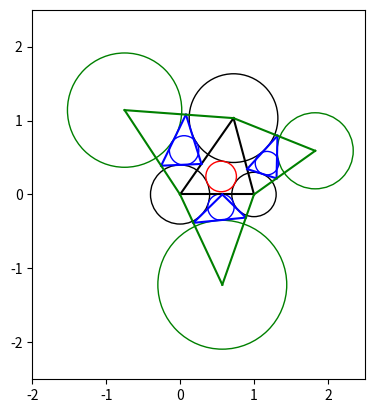

Python code for this plot:
import math
import matplotlib
import matplotlib.patches
import matplotlib.pyplot as plt
import sympy
import numpy as np

fig, ax = plt.subplots()
plt.xlim(-2.,2.5)
plt.ylim(-2.5,2.5)
ax.set_aspect(1)

def lseg(pA, pB, **karg):
    a = np.array([pA, pB])
    plt.plot(*a.T, **karg)

def polyline(ps, **karg):
    for pA,pB in zip(ps[:-1], ps[1:]):
        lseg(pA, pB, **karg)

def polygon(ps, **karg):
    polyline(ps+ps[:1], **karg)

def rad(degree):
    return math.pi*degree/180

def dsqr(v):
    x,y = v
    return x**2+y**2

def vlen(v):
    return math.sqrt(dsqr(v))

def vunit(v):
    return v/vlen(v)

def urotate(v, u):
    x,y = v
    c,s = u
    return np.array([x*c-y*s, x*s+y*c])

def rotate(v, a):
    x,y = v
    c = math.cos(a)
    s = math.sin(a)
    return np.array([x*c-y*s, x*s+y*c])

def dot(vA, vB):
    xA,yA = vA
    xB,yB = vB
    return xA*xB+yA*yB

def vangle(vA, vB):
    va = vlen(vA)
    vb = vlen(vB)
    c = dot(vA, vB)/(va*vb)
    return math.acos(c)

def linemp(m, p):
    x,y = p
    b = y-m*x
    return (m,b)

def slope(pA, pB):
    xA,yA = pA
    xB,yB = pB
    m = (yB-yA)/(xB-xA)
    return m

def line2p(pA, pB):
    return linemp(slope(pA,pB),pA)

def lineabc(a, b, c):
    return (-a/b, -c/b)

def x2line(l1, l2):
    m1,b1 = l1
    m2,b2 = l2
    x = (b1-b2)/(m2-m1)
    y = m1*x+b1
    return np.array([x,y])

def vfoot(pX, pA, pB):
    AB = vlen(pB-pA)
    BC = vlen(pX-pB)
    CA = vlen(pA-pX)
    x = (CA**2-BC**2)/AB**2
    qA = .5*(1+x)
    qB = .5*(1-x)
    return qB*pA+qA*pB

def vfoot3(pA, pB, pC):
    phA = vfoot(pA, pB, pC)
    phB = vfoot(pB, pC, pA)
    phC = vfoot(pC, pA, pB)
    return phA,phB,phC

def pldist(pX, pA, pB):
    pH = vfoot(pX, pA, pB)
    return vlen(pX-pH)

def incircle(pA, pB, pC):
    l1 = bisect(pA, pB-pA, pC-pA)
    l2 = bisect(pB, pC-pB, pA-pB)
    pI = x2line(l1, l2)
    rI = pldist(pI, pA, pB)
    return pI,rI

def circumcircle(pA, pB, pC):
    m1 = slope(pA, pC)
    m2 = slope(pB, pC)
    l1 = linemp(-1/m1, 1/2*(pA+pC))
    l2 = linemp(-1/m2, 1/2*(pB+pC))
    pO = x2line(l1,l2)
    rO = vlen(pO-pA)
    return pO,rO

def findC(pA, pB, tA, tB):
    x = tB/(tA+tB)
    y = x*tA
    vAB = pB-pA
    v = vlen(vAB)*np.array([x,y])
    return pA+urotate(v, vunit(vAB))

def bisect(pA, v1, v2):
    a = vangle(v1, v2)
    pM = pA+rotate(v1, a/2)
    return line2p(pA,pM)

def excircle(pA, pB, rA, rB):
    a = math.acos((rA+rB)/vlen(pB-pA))
    uvAB = vunit(pB-pA)

    ptA = pA+rotate(rA*uvAB,a)
    ptB = pB+rotate(-rB*uvAB,a)
    l1 = line2p(ptA,ptB)
    ptA = pA+rotate(rA*uvAB,-a)
    ptB = pB+rotate(-rB*uvAB,-a)
    l2 = line2p(ptA,ptB)

    b = math.acos((rA-rB)/vlen(pB-pA))
    ptA = pA+rotate(rA*uvAB,b)
    ptB = pB+rotate(rB*uvAB,b)
    l3 = line2p(ptA,ptB)

    pX = x2line(l1, l2)
    pY = x2line(l2, l3)
    pZ = x2line(l1, l3)
    bl1 = bisect(pY, pY-pX, pZ-pY)
    bl2 = bisect(pZ, pY-pZ, pZ-pX)
    pO = x2line(bl1,bl2)
    pH = vfoot(pO, pY, pZ)
    rO = vlen(pO-pH)
    return pX,pY,pZ,pO,rO

def t3circle(pA, rA, pB, rB, pC, rC):
    xA,yA = pA
    xB,yB = pB
    xC,yC = pC
    #(x-xA)^2+(y-yA)^2=(r+rA)^2
    #(x-xB)^2+(y-yB)^2=(r+rB)^2
    #(x-xC)^2+(y-yC)^2=(r+rC)^2
    #A-B
    #ax+by+cr+d=0
    a1 = 2*(xB-xA)
    b1 = 2*(yB-yA)
    c1 = -2*(rA-rB)
    d1 = -(rA**2-rB**2)+(xA**2-xB**2)+(yA**2-yB**2)
    a2 = 2*(xC-xA)
    b2 = 2*(yC-yA)
    c2 = -2*(rA-rC)
    d2 = -(rA**2-rC**2)+(xA**2-xC**2)+(yA**2-yC**2)
    #express x,y as a linear function of r
    #x=xm r +xb, y=ym r +yb
    xm,xb = lineabc(c1*b2-c2*b1,a1*b2-a2*b1,d1*b2-d2*b1)
    ym,yb = lineabc(c1*a2-c2*a1,-a1*b2+a2*b1,d1*a2-d2*a1)
    #plug back in eq 1
    #ar^2+br+c=0
    a = xm**2+ym**2-1
    b = 2*xm*(xb-xA)+2*ym*(yb-yA)-2*rA
    c = (xb-xA)**2+(yb-yA)**2-rA**2
    d = b**2-4*a*c
    u = -b/(2*a)
    v = math.sqrt(d)/(2*a)
    r1,r2 = u+v,u-v
    pO1 = np.array([xm*r1+xb, ym*r1+yb])
    pO2 = np.array([xm*r2+xb, ym*r2+yb])
    return pO1,r1,pO2,r2

def run():
    """
    pA = np.array([0,0])
    pB = np.array([.2,0])
    aA = rad(15)
    aB = rad(150)
    rA = .08
    rB = .06
    rC = .12
    """
    pA = np.array([0,0])
    pB = np.array([1,0])
    aA = rad(55)
    aB = rad(75)
    rA = .4
    rB = .3
    rC = .6

    pC = findC(pA, pB, math.tan(aA), math.tan(aB))

    polygon([pA,pB,pC], color="k")
    ax.add_patch(matplotlib.patches.Circle(pA, rA, color="k", fill=False))
    ax.add_patch(matplotlib.patches.Circle(pB, rB, color="k", fill=False))
    ax.add_patch(matplotlib.patches.Circle(pC, rC, color="k", fill=False))

    p1,p2,p3,p4,d1 = excircle(pB,pA,rB,rA)
    polygon([p1,p2,p3], color="b")
    polyline([pA,p4,pB], color="g")
    ax.add_patch(matplotlib.patches.Circle(p4, d1, color="g", fill=False))
    peAB = p4
    p4,d1 = circumcircle(1/2*(p1+p2), 1/2*(p2+p3), 1/2*(p3+p1))
    ax.add_patch(matplotlib.patches.Circle(p4, d1, color="b", fill=False))
    p1,p2,p3,p4,d1 = excircle(pA,pC,rA,rC)
    polygon([p1,p2,p3], color="b")
    polyline([pA,p4,pC], color="g")
    ax.add_patch(matplotlib.patches.Circle(p4, d1, color="g", fill=False))
    peAC = p4
    p4,d1 = circumcircle(1/2*(p1+p2), 1/2*(p2+p3), 1/2*(p3+p1))
    ax.add_patch(matplotlib.patches.Circle(p4, d1, color="b", fill=False))
    p1,p2,p3,p4,d1 = excircle(pC,pB,rC,rB)
    polygon([p1,p2,p3], color="b")
    polyline([pB,p4,pC], color="g")
    ax.add_patch(matplotlib.patches.Circle(p4, d1, color="g", fill=False))
    peBC = p4
    p4,d1 = circumcircle(1/2*(p1+p2), 1/2*(p2+p3), 1/2*(p3+p1))
    ax.add_patch(matplotlib.patches.Circle(p4, d1, color="b", fill=False))
    #polygon([peAB,peAC,peBC], color="b")
    p1,p2,p3 = vfoot3(peAB, peBC, peAC)
    #polygon([p1,p2,p3], color="b")
    p1,d1 = incircle(p1, p2, p3)
    #ax.add_patch(matplotlib.patches.Circle(p1, d1, color="b", fill=False))

    p1,d1,p2,d2 = t3circle(pA, rA, pB, rB, pC, rC)
    #ax.add_patch(matplotlib.patches.Circle(p1, d1, color="r", fill=False))
    ax.add_patch(matplotlib.patches.Circle(p2, d2, color="r", fill=False))
    l1=linemp(-1/slope(pA,p2),pA+rA*vunit(p2-pA))
    l2=linemp(-1/slope(pB,p2),pB+rB*vunit(p2-pB))
    l3=linemp(-1/slope(pC,p2),pC+rC*vunit(p2-pC))
    p1,p2,p3 = x2line(l1, l2),x2line(l2, l3),x2line(l3, l1)
    #polygon([p1,p2,p3], color="k")

    plt.show()

if __name__ == "__main__":
    run()
